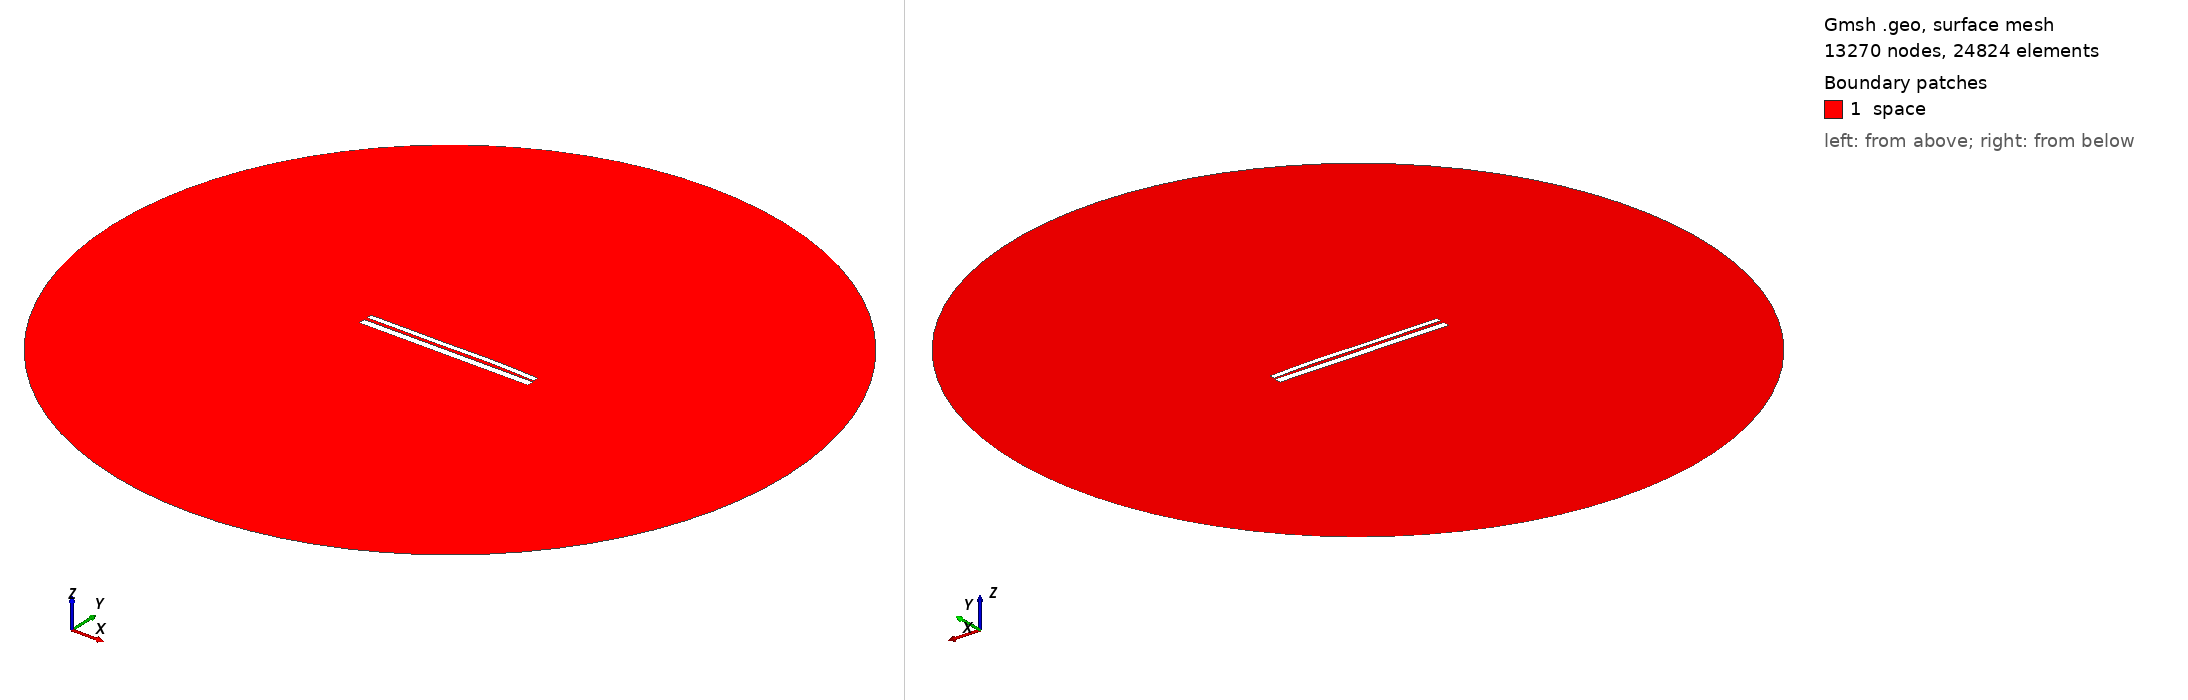

Gmsh geometry script, surface-meshed: 13270 nodes, 24824 surface elements. Boundary patches (legend numbers): 1 space. Left view from above one corner, right view from below the opposite corner. Legend entries are the model's physical surfaces. The drawing asked Gmsh for element sizes between 1% and 20% of the model's largest extent; the script's own settings can give other sizes.

=== 9479.geo (drawn) ===
//---------------------------------------
// Geometry kernel
//---------------------------------------

SetFactory("OpenCASCADE");



//---------------------------------------
// Parameters of the geometry
//---------------------------------------

// Overetch of the upper plate
overetch = 0.375;

// Distance between the plates
distance = 1.5;

// Discretization over the x axis (for the deformation)
nx = 50; 

// Length of the plate
L = 100 - overetch; 

// Number of modes
n = 4; 

// 1st mode coefficient
coeff(1) = -0.15;
beta(1) = 0.596864 * 3.1415926535 / L;

// 2nd mode coefficient
coeff(2) = 0.15;
beta(2) = 1.49418 * 3.1415926535 / L;

// 3rd mode coefficient
coeff(3) = -0.15;
beta(3) = 2.50025 * 3.1415926535 / L;

// 4th mode coefficient
coeff(4) = 0.07499999999999998;
beta(4) = 3.49999 * 3.1415926535 / L;



//---------------------------------------
// Upper plate (deformed rectangle)
//---------------------------------------

// Coordiantes of the upper plate
xmin = -50;
xmax = 50 - overetch;

// Height of the upper plate
yheight = 4 - 2 * overetch;

// Indexes of the points
UpperID[] = {};
LowerID[] = {};
LeftID[] = {};
RightID[] = {};

// Point index
p = 1;

// Horizontal edges
For i In {1:nx}
    x = xmin + (i-1)*(xmax - xmin)/(nx-1);

    y_bottom = distance / 2 + overetch;
    For j In {1:n}
        C = (Cosh(beta(j)*L) + Cos(beta(j)*L)) / (Sinh(beta(j)*L) + Sin(beta(j)*L));
        y_bottom  = y_bottom + coeff(j) * (Cosh(beta(j)*(x+50)) - Cos(beta(j)*(x+50)) - C * (Sinh(beta(j)*(x+50)) - Sin(beta(j)*(x+50))));
    EndFor

    y_top = y_bottom + yheight;

    Point(p) = {x, y_top, 0, 1.0};
    UpperID[i] = p;
    p = p + 1;

    Point(p) = {x, y_bottom, 0, 1.0};
    LowerID[i] = p;
    p = p + 1;
EndFor

// Create point lists
UpperPts[] = {}; LowerPts[] = {};
For i In {1:nx}
  UpperPts[] += {UpperID[i]};
  LowerPts[] += {LowerID[i]};
EndFor

// Build splines
Spline(1) = {UpperPts[]};
Spline(2) = {LowerPts[]};
Line(3) = {LowerPts[nx-1], UpperPts[nx-1]};
Line(4) = {LowerPts[0], UpperPts[0]};

// Build the plane surface
Curve Loop(1) = {2, 3, -1, -4};
Plane Surface(1) = {1};



//---------------------------------------
// Lower plate (rectangle)
//---------------------------------------

// Vertices
Point(1001) = {-50, -1, 0, 1.0};
Point(1002) = { 50, -1, 0, 1.0};
Point(1003) = { 50,  -5, 0, 1.0};
Point(1004) = {-50,  -5, 0, 1.0};

// Edges
Line(5) = {1001, 1002};
Line(6) = {1002, 1003};
Line(7) = {1003, 1004};
Line(8) = {1004, 1001};

// Plane surface
Line Loop(2) = {5, 6, 7, 8};
Plane Surface(2) = {2}; 



//---------------------------------------
// Outer (fictious) boundary
//---------------------------------------

// Points
Point(1005) = {0, 0, 0};       // Center
Point(1006) = {200, 0, 0};     // Start point
Point(1007) = {0, 200, 0};     // 90 degrees
Point(1008) = {-200, 0, 0};    // 180 degrees
Point(1009) = {0, -200, 0};    // 270 degrees

// Circle arcs (each needs start, center, end)
Circle(9) = {1006, 1005, 1007};
Circle(10) = {1007, 1005, 1008};
Circle(11) = {1008, 1005, 1009};
Circle(12) = {1009, 1005, 1006};

// Plane surface for the entire domain
Curve Loop(3) = {9, 10, 11, 12};
Surface(3) = {3};

// Subtract the plates from the whole domain to obtain the actual domain where we want to solve the equations
BooleanDifference{ Surface{3}; Delete; }{ Surface{1}; Surface{2}; Delete; }




//---------------------------------------
// Transfinite Lines/Curves
//---------------------------------------

// Set the number of points on the boundaries
r = 7;

// Plates
Transfinite Curve {1, 2} = 50*r Using Progression 1;
Transfinite Curve {3, 4} = 2*r Using Progression 1;
Transfinite Line {5, 7} = 50*r Using Progression 1;
Transfinite Line {6, 8} = 2*r Using Progression 1;

// Outer boundary
Transfinite Line {9, 10, 11, 12} = 20 Using Progression 1;



//---------------------------------------
// Physical groups
//---------------------------------------                

// Physical curves (boundaries)
Physical Line("force_segment", 10) = {2};
Physical Line("upper_plate", 11) = {1, 3, 4};
Physical Line("lower_plate", 12) = {5, 6, 7, 8};
Physical Line("boundary", 20) = {9, 10, 11, 12};

// Physical Surfaces
Physical Surface("space", 30) = {3};



//---------------------------------------
// 6. Generate the Mesh
//---------------------------------------

// 2D mesh generation
Mesh 2;
